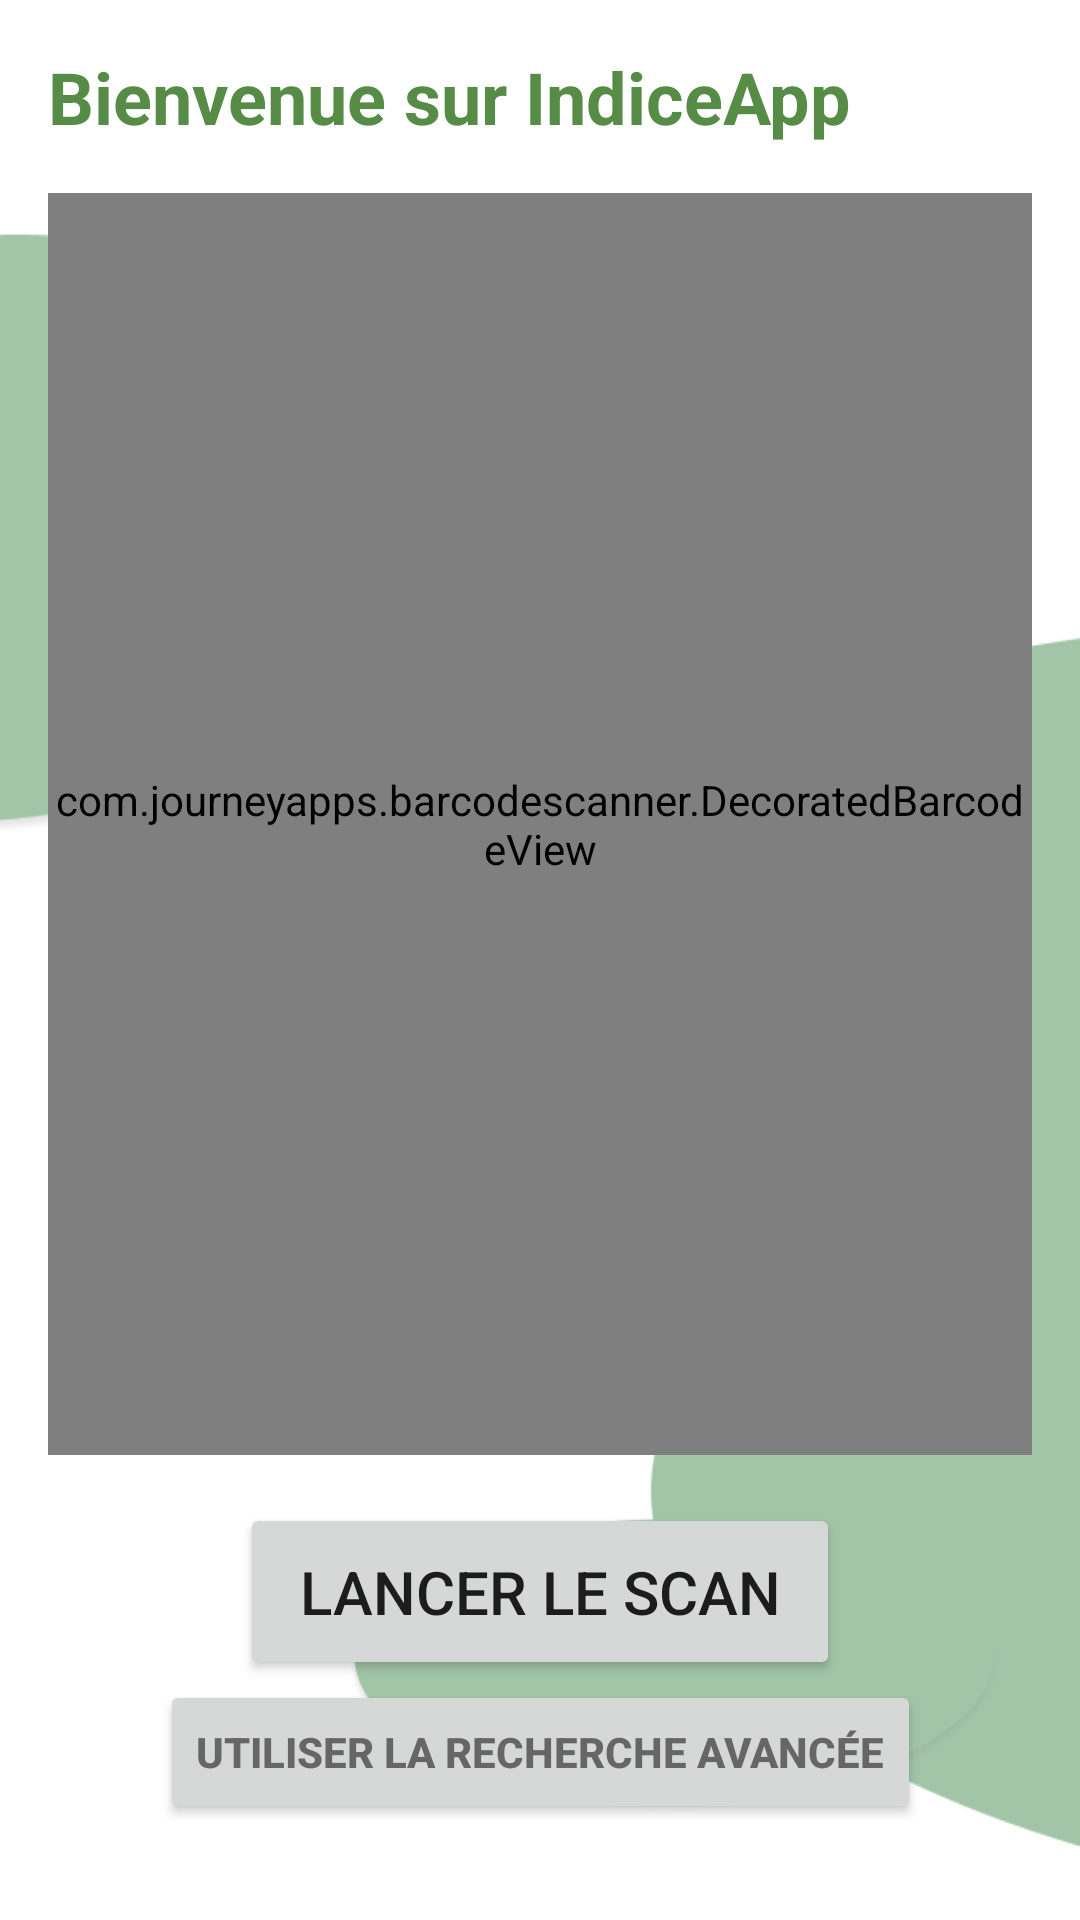

Here is an Android app screen rendered from its layout file. Give the layout XML and the strings, colors and styles it references.
<!-- AndroidManifest.xml: application theme Theme.IndiceApp -->
<!-- res/layout/activity_main.xml -->
<?xml version="1.0" encoding="utf-8"?>
<androidx.constraintlayout.widget.ConstraintLayout
    xmlns:android="http://schemas.android.com/apk/res/android"
    xmlns:app="http://schemas.android.com/apk/res-auto"
    xmlns:tools="http://schemas.android.com/tools"
    android:id="@+id/mainContainer"
    android:layout_width="match_parent"
    android:layout_height="match_parent"
	android:background="@drawable/fondindice"
    android:padding="16dp"
    tools:context=".MainActivity">

    
    <ImageView
        android:id="@+id/imageView"
        android:layout_width="0dp"
        android:layout_height="0dp"
        android:scaleType="centerCrop"
        app:srcCompat="@mipmap/fondappindice"
        app:layout_constraintTop_toTopOf="parent"
        app:layout_constraintBottom_toBottomOf="parent"
        app:layout_constraintStart_toStartOf="parent"
        app:layout_constraintEnd_toEndOf="parent" />

    
    <TextView
        android:id="@+id/homeTitle"
        android:layout_width="0dp"
        android:layout_height="wrap_content"
        android:text="Bienvenue sur IndiceApp"
        android:textColor="@color/green_normal"
        android:textSize="24sp"
        android:textStyle="bold"
        app:layout_constraintTop_toTopOf="parent"
        app:layout_constraintStart_toStartOf="parent"
        app:layout_constraintEnd_toEndOf="parent" />

    
    <com.journeyapps.barcodescanner.DecoratedBarcodeView
        android:id="@+id/scannerView"
        android:layout_width="0dp"
        android:layout_height="0dp"
        app:layout_constraintTop_toBottomOf="@id/homeTitle"
        app:layout_constraintStart_toStartOf="parent"
        app:layout_constraintEnd_toEndOf="parent"
        app:layout_constraintBottom_toTopOf="@id/scanButton"
        android:layout_marginTop="16dp"
        android:layout_marginBottom="16dp" />

    
    <Button
        android:id="@+id/scanButton"
        android:layout_width="wrap_content"
        android:layout_height="wrap_content"
        android:maxWidth="300dp"
        android:minWidth="200dp"
        android:padding="16dp"
        android:text="Lancer le scan"
        android:textSize="20sp"
        app:layout_constraintTop_toBottomOf="@id/scannerView"
        app:layout_constraintStart_toStartOf="parent"
        app:layout_constraintEnd_toEndOf="parent"
        app:layout_constraintBottom_toTopOf="@id/advancedSearchButton" />

    
    <Button
        android:id="@+id/advancedSearchButton"
        android:layout_width="wrap_content"
        android:layout_height="wrap_content"
        android:text="Utiliser la recherche avancée"
        android:textStyle="bold"
        android:textColor="@color/gris_important"
        app:layout_constraintBottom_toBottomOf="parent"
        app:layout_constraintStart_toStartOf="parent"
        app:layout_constraintEnd_toEndOf="parent"
        android:layout_marginBottom="16dp" />

</androidx.constraintlayout.widget.ConstraintLayout>
<!-- resources referenced by this layout -->
<resources>
  <color name="green_normal">#578c47</color>
  <color name="gris_important">#666666</color>
  <!-- drawable fondindice: png bitmap (drawable, 17497 bytes) -->
  <!-- mipmap fondappindice: png bitmap (mipmap-hdpi, 414757 bytes) -->
  <style name="Theme.IndiceApp" parent="Theme.MaterialComponents.Light.NoActionBar">
          <item name="colorPrimary">#578C47</item>
          <item name="colorOnPrimary">#FFFFFF</item>
          <item name="android:windowBackground">@android:color/white</item>
          <item name="android:navigationBarColor">#f3f8ec</item>
          
      </style>
</resources>
